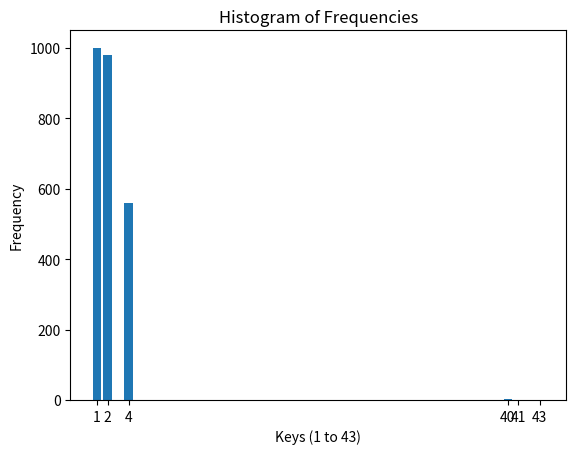

Python code for this plot:

import matplotlib.pyplot as plt

# Your frequency dictionary
freq = {1: 1000, 2: 980, 4: 560, 40: 3, 41: 1, 43: 1}

# Extract the keys and values
x_labels = list(freq.keys())
y_values = list(freq.values())

# Create the bar chart
plt.bar(x_labels, y_values)

# Label the axes
plt.xlabel('Keys (1 to 43)')
plt.ylabel('Frequency')

# Title of the chart
plt.title('Histogram of Frequencies')

# Show the plot
plt.xticks(x_labels)  # Ensure all keys are displayed on the X axis
plt.show()
